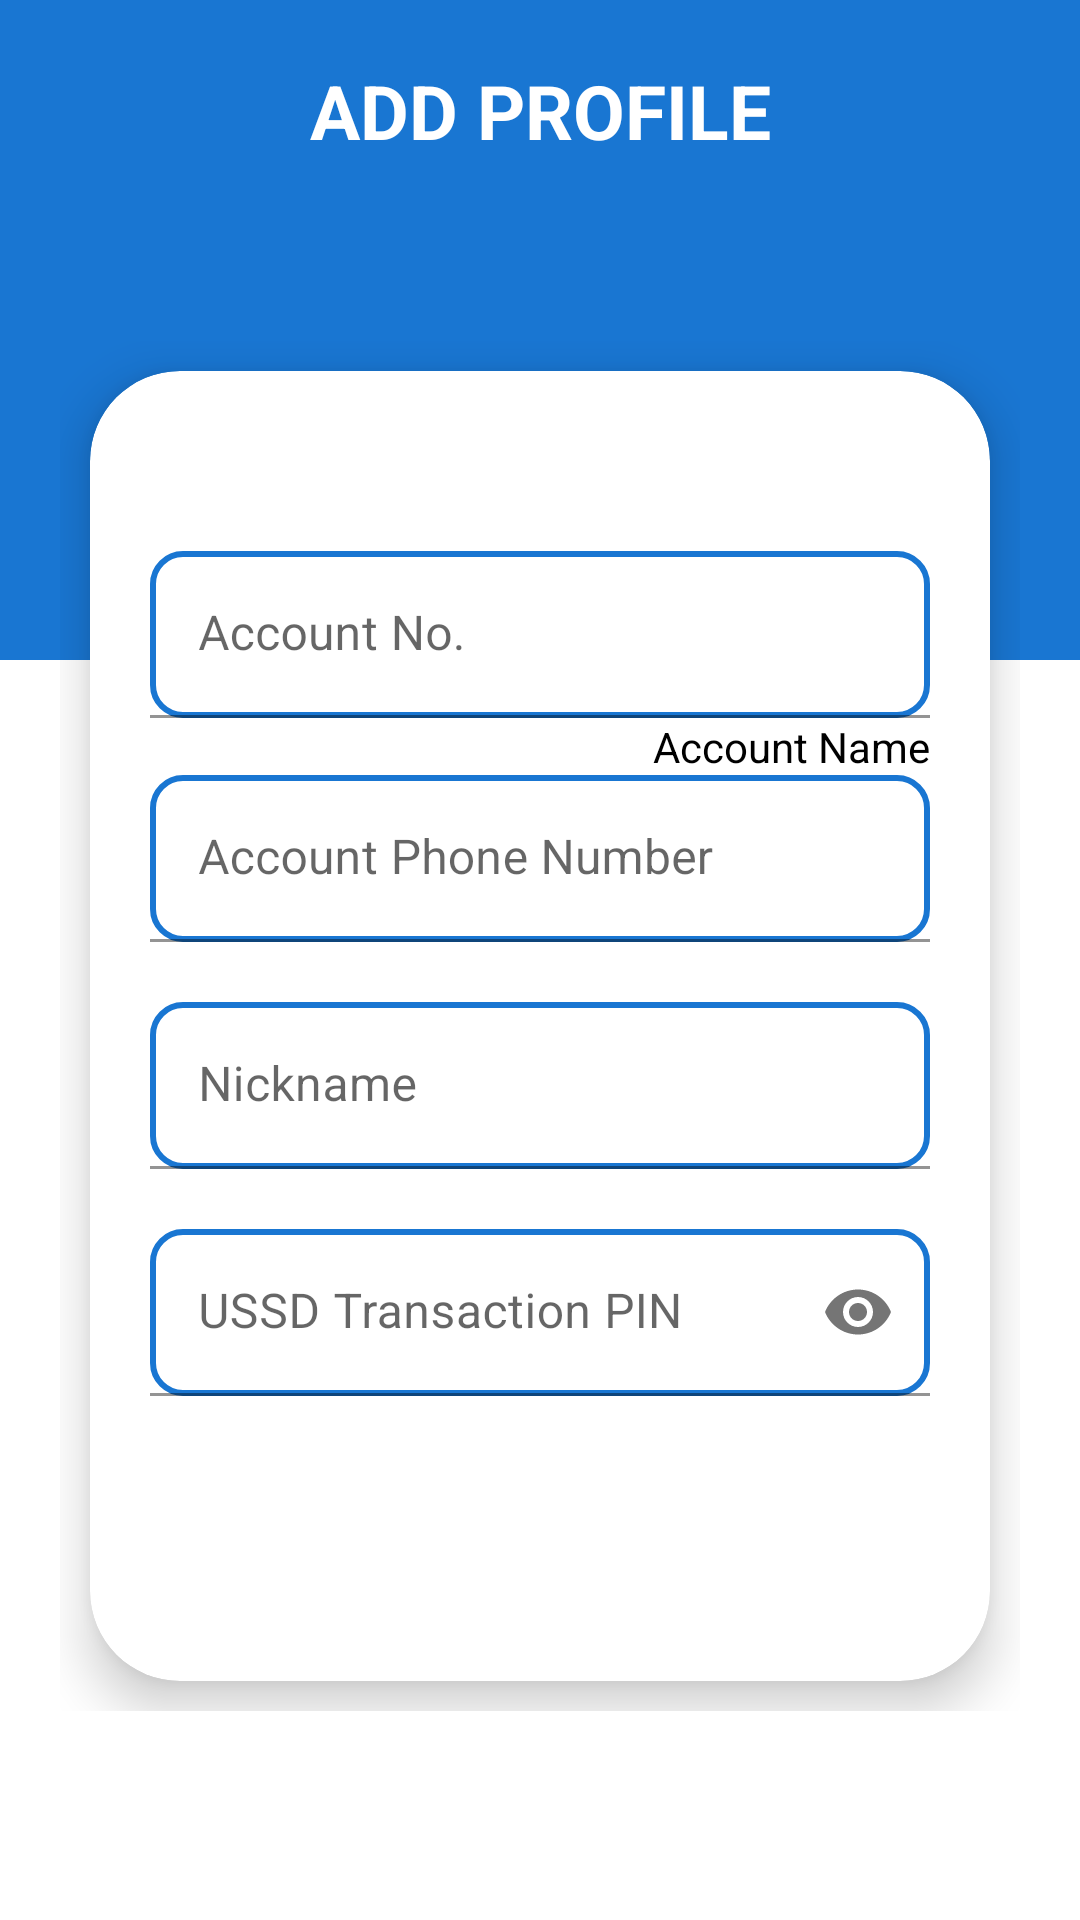

Produce the Android XML layout that renders to this screen, including the resource entries it uses.
<!-- AndroidManifest.xml: application theme Theme.Cuebue -->
<!-- res/layout/activity_add_profile.xml -->
<?xml version="1.0" encoding="utf-8"?>
<RelativeLayout
    xmlns:android="http://schemas.android.com/apk/res/android"
    xmlns:app="http://schemas.android.com/apk/res-auto"
    xmlns:tools="http://schemas.android.com/tools"
    android:layout_width="match_parent"
    android:layout_height="match_parent"
    tools:context=".Add_Profile">

    <View
        android:layout_width="match_parent"
        android:layout_height="220dp"
        android:background="@color/colorPrimary" />

    <LinearLayout
        android:layout_width="match_parent"
        android:layout_height="match_parent"
        android:layout_centerInParent="true"
        android:orientation="vertical"
        android:padding="@dimen/spacing_mlarge">

        <TextView
            android:layout_width="match_parent"
            android:layout_height="wrap_content"
            android:text="@string/accont"
            android:textAlignment="center"
            android:textAppearance="@style/Base.TextAppearance.AppCompat.Large"
            android:textColor="@color/white"
            android:textSize="@dimen/text_25"
            android:textStyle="bold" />

        <LinearLayout
            android:layout_width="match_parent"
            android:layout_height="wrap_content"
            android:layout_marginTop="60dp">

            <androidx.cardview.widget.CardView
                android:layout_width="match_parent"
                android:layout_height="wrap_content"
                android:layout_margin="@dimen/spacing_middle"
                android:visibility="visible"
                app:cardCornerRadius="30dp"
                app:cardElevation="10dp">

                <RelativeLayout
                    android:layout_width="match_parent"
                    android:layout_height="wrap_content">

                    <ScrollView
                        android:layout_width="match_parent"
                        android:layout_height="wrap_content"
                        android:layout_centerHorizontal="true"
                        android:layout_alignParentTop="true">

                        <LinearLayout
                            android:layout_width="match_parent"
                            android:layout_height="wrap_content"
                            android:orientation="vertical"
                            android:padding="@dimen/spacing_mlarge">

                            <View
                                android:layout_width="0dp"
                                android:layout_height="@dimen/spacing_mlarge" />







                            <View
                                android:layout_width="0dp"
                                android:layout_height="@dimen/spacing_mlarge" />

                            <com.google.android.material.textfield.TextInputLayout
                                android:layout_width="match_parent"
                                android:layout_height="wrap_content"
                                android:hint="@string/acct">

                            <com.google.android.material.textfield.TextInputEditText
                                android:id="@+id/add_profile_acct_no"
                                android:layout_width="match_parent"
                                android:layout_height="wrap_content"
                                android:background="@drawable/rounded_edittext"
                                android:inputType="number"
                                android:maxLength="10"
                                android:maxLines="1"
                                android:minHeight="48dp"
                                android:singleLine="true"
                                android:textColor="@color/black" />

                            </com.google.android.material.textfield.TextInputLayout>

                            <TextView
                                android:id="@+id/add_profile_acct_name"
                                android:layout_width="match_parent"
                                android:layout_height="wrap_content"
                                android:gravity="end"
                                android:text="@string/acct_name"
                                android:textColor="@color/black" />

                            <com.google.android.material.textfield.TextInputLayout
                                android:layout_width="match_parent"
                                android:layout_height="wrap_content"
                                android:hint="@string/acct_ph_no">

                            <com.google.android.material.textfield.TextInputEditText
                                android:id="@+id/add_profile_ph_no"
                                android:layout_width="match_parent"
                                android:layout_height="wrap_content"
                                android:background="@drawable/rounded_edittext"
                                android:inputType="phone"
                                android:maxLength="11"
                                android:maxLines="1"
                                android:minHeight="48dp"
                                android:singleLine="true"
                                android:textColor="@color/black"/>

                            </com.google.android.material.textfield.TextInputLayout>

                            <View
                                android:layout_width="0dp"
                                android:layout_height="@dimen/spacing_mlarge" />

                            <com.google.android.material.textfield.TextInputLayout
                                android:layout_width="match_parent"
                                android:layout_height="wrap_content"
                                android:hint="@string/nick">

                            <com.google.android.material.textfield.TextInputEditText
                                android:id="@+id/add_profile_nickname"
                                android:layout_width="match_parent"
                                android:layout_height="wrap_content"
                                android:background="@drawable/rounded_edittext"
                                android:inputType="text"
                                android:maxLength="50"
                                android:maxLines="1"
                                android:minHeight="48dp"
                                android:singleLine="true"
                                android:textColor="@color/black"/>

                            </com.google.android.material.textfield.TextInputLayout>

                            <View
                                android:layout_width="0dp"
                                android:layout_height="@dimen/spacing_mlarge" />

                            <com.google.android.material.textfield.TextInputLayout
                                android:layout_width="match_parent"
                                android:layout_height="wrap_content"
                                android:hint="@string/pin"
                                app:passwordToggleEnabled="true">

                            <com.google.android.material.textfield.TextInputEditText
                                android:id="@+id/add_profile_pin"
                                android:layout_width="match_parent"
                                android:layout_height="wrap_content"
                                android:background="@drawable/rounded_edittext"
                                android:inputType="numberPassword"
                                android:maxLength="4"
                                android:maxLines="1"
                                android:minHeight="48dp"
                                android:singleLine="true"
                                android:textColor="@color/black"/>

                            </com.google.android.material.textfield.TextInputLayout>

                            <View
                                android:layout_width="0dp"
                                android:layout_height="@dimen/spacing_mlarge" />

                            <Button
                                android:id="@+id/add_profile_done"
                                android:layout_width="wrap_content"
                                android:layout_height="55dp"
                                android:layout_gravity="center"
                                android:layout_marginLeft="-4dp"
                                android:layout_marginRight="-4dp"
                                android:background="@drawable/btn_rounded_primary"
                                android:text="@string/done"
                                android:textAllCaps="false"
                                android:textColor="@android:color/white"
                                android:textStyle="bold" />

                        </LinearLayout>

                    </ScrollView>

                </RelativeLayout>

            </androidx.cardview.widget.CardView>

        </LinearLayout>

    </LinearLayout>


</RelativeLayout>
<!-- resources referenced by this layout -->
<resources>
  <color name="black">#FF000000</color>
  <color name="colorPrimary">#1976D2</color>
  <color name="grey_100">#F5F5F5</color>
  <color name="white">#FFFFFFFF</color>
  <dimen name="spacing_middle">10dp</dimen>
  <dimen name="spacing_mlarge">20dp</dimen>
  <dimen name="spacing_xxlarge">50dp</dimen>
  <dimen name="text_25">25sp</dimen>
  <!-- drawable rounded_edittext (drawable) -->
  <?xml version="1.0" encoding="utf-8"?>
  <shape xmlns:android="http://schemas.android.com/apk/res/android"
      android:padding="60dp"
  
      android:shape="rectangle" >
  
      <solid android:color="#FFFFFF" />
  
      <stroke
          android:width="2dp"
          android:color="#1976D2" />
      <corners
          android:radius="10dp"
          />
  
  </shape>
  <string name="accont">ADD PROFILE</string>
  <string name="acct">Account No.</string>
  <string name="acct_name">Account Name</string>
  <string name="acct_ph_no">Account Phone Number</string>
  <string name="done">D O N E</string>
  <string name="nick">Nickname</string>
  <string name="pin">USSD Transaction PIN</string>
  <style name="Theme.Cuebue" parent="Theme.MaterialComponents.Light.NoActionBar">
          
          <item name="colorPrimary">@color/colorPrimary</item>
          <item name="colorPrimaryVariant">@color/colorPrimary</item>
          <item name="colorOnPrimary">@color/white</item>
          
          <item name="colorSecondary">@color/teal_200</item>
          <item name="colorSecondaryVariant">@color/teal_700</item>
          <item name="colorOnSecondary">@color/black</item>
          
          <item name="android:statusBarColor" tools:targetApi="l">?attr/colorPrimaryVariant</item>
          
      </style>
  <color name="teal_200">#80CBC4</color>
  <color name="teal_700">#00796B</color>
</resources>
